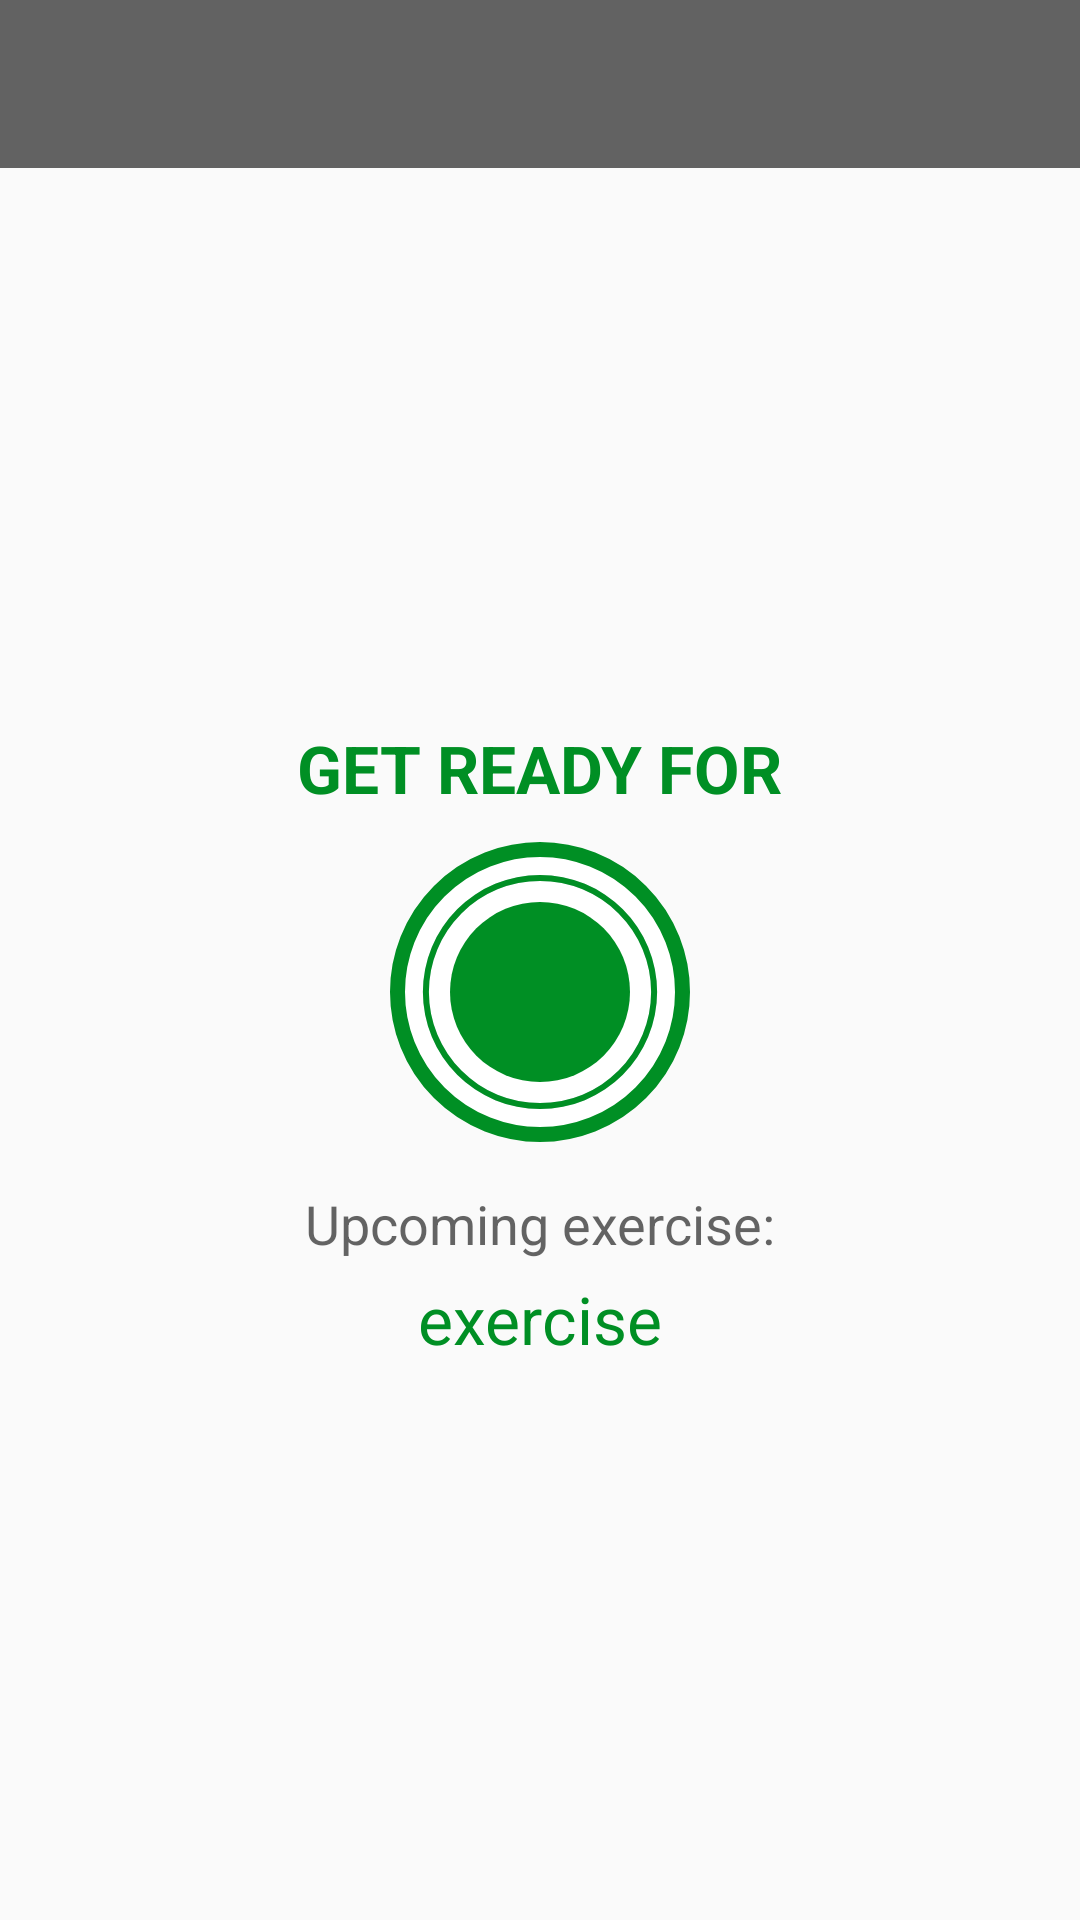

Produce the Android XML layout that renders to this screen, including the resource entries it uses.
<!-- AndroidManifest.xml: activity theme Theme.AppCompat.Light.NoActionBar -->
<!-- res/layout/activity_exercise.xml -->
<?xml version="1.0" encoding="utf-8"?>
<RelativeLayout xmlns:android="http://schemas.android.com/apk/res/android"
    xmlns:app="http://schemas.android.com/apk/res-auto"
    xmlns:tools="http://schemas.android.com/tools"
    android:layout_width="match_parent"
    android:layout_height="match_parent"
    tools:context=".ExerciseActivity"
    android:orientation="vertical">

    <androidx.appcompat.widget.Toolbar
        android:id="@+id/toolbar_exercise_activity"
        android:layout_width="match_parent"
        android:layout_height="?android:attr/actionBarSize"
        android:background="@color/Primary"/>

    <LinearLayout
        android:id="@+id/llRestView"
        android:layout_width="match_parent"
        android:layout_height="match_parent"
        android:layout_below="@id/toolbar_exercise_activity"
        android:gravity="center"
        android:orientation="vertical"
        android:visibility="visible" >

        <TextView
            android:layout_width="wrap_content"
            android:layout_height="wrap_content"
            android:text="GET READY FOR"
            android:textColor="@color/Accent"
            android:textSize="22sp"
            android:textStyle="bold" />

        <FrameLayout
            android:layout_width="100dp"
            android:layout_height="100dp"
            android:layout_marginTop="10dp"
            android:background="@drawable/item_circular_color_accent_border">

            <ProgressBar
                android:id="@+id/progressBar"
                style="?android:attr/progressBarStyleHorizontal"
                android:layout_width="100dp"
                android:layout_height="100dp"
                android:layout_gravity="center"
                android:background="@drawable/circular_progress_gray"
                android:indeterminate="false"
                android:max="10"
                android:progress="100"
                android:progressDrawable="@drawable/circular_progress_bar"
                android:rotation="-90" />

            <LinearLayout
                android:layout_width="60dp"
                android:layout_height="60dp"
                android:layout_gravity="center"
                android:background="@drawable/item_circular_color_accent_background"
                android:gravity="center">

                <TextView
                    android:id="@+id/tvTimer"
                    android:layout_width="wrap_content"
                    android:layout_height="wrap_content"
                    android:textColor="#FFFFFF"
                    android:textSize="25sp"
                    android:textStyle="bold"
                    tools:text="10" />
            </LinearLayout>
        </FrameLayout>

        <TextView
            android:layout_width="wrap_content"
            android:layout_height="wrap_content"
            android:text="@string/upcoming_exercise"
            android:textColor="@color/Primary"
            android:layout_marginTop="15dp"
            android:textSize="18sp"
            />

        <TextView
            android:id="@+id/upcomingExercise"
            android:layout_width="wrap_content"
            android:layout_height="wrap_content"
            android:layout_marginTop="5dp"
            android:text="exercise"
            android:textColor="@color/Accent"
            android:textSize="22sp" />

    </LinearLayout>

    <LinearLayout
        android:id="@+id/llExerciseView"
        android:layout_width="match_parent"
        android:layout_height="match_parent"
        android:layout_below="@id/toolbar_exercise_activity"
        android:layout_above="@+id/rvExerciseStatus"
        android:gravity="center"
        android:orientation="vertical"
        android:visibility="gone"
        tools:visibility="visible">

        <ImageView
            android:id="@+id/ivImage"
            android:src="@drawable/ic_jumping_jacks"
            android:layout_width="match_parent"
            android:layout_height="0dp"
            android:scaleType="fitXY"
            android:layout_weight="1"
            android:contentDescription="image"/>

        <TextView
            android:id="@+id/tvExerciseName"
            android:layout_width="wrap_content"
            android:layout_height="wrap_content"
            android:text="Exercise Name"
            android:textColor="@color/Accent"
            android:textSize="18sp"
            android:textStyle="bold" />

        <FrameLayout
            android:layout_width="100dp"
            android:layout_height="100dp"
            android:layout_marginTop="15dp"
            android:layout_marginBottom="15dp"
            android:background="@drawable/item_circular_color_accent_border">

            <ProgressBar
                android:id="@+id/progressBarExercise"
                style="?android:attr/progressBarStyleHorizontal"
                android:layout_width="100dp"
                android:layout_height="100dp"
                android:layout_gravity="center"
                android:background="@drawable/circular_progress_gray"
                android:indeterminate="false"
                android:max="30"
                android:progress="100"
                android:progressDrawable="@drawable/circular_progress_bar"
                android:rotation="-90" />

            <LinearLayout
                android:layout_width="60dp"
                android:layout_height="60dp"
                android:layout_gravity="center"
                android:background="@drawable/item_circular_color_accent_background"
                android:gravity="center">

                <TextView
                    android:id="@+id/tvExerciseTimer"
                    android:layout_width="wrap_content"
                    android:layout_height="wrap_content"
                    android:textColor="#FFFFFF"
                    android:textSize="25sp"
                    android:textStyle="bold"
                    tools:text="30" />
            </LinearLayout>
        </FrameLayout>
    </LinearLayout>

    <androidx.recyclerview.widget.RecyclerView
        android:id="@+id/rvExerciseStatus"
        android:layout_width="wrap_content"
        android:layout_height="wrap_content"
        android:layout_alignParentBottom="true"
        android:layout_centerHorizontal="true"
        android:layout_marginStart="5dp"
        android:layout_marginTop="5dp"
        android:layout_marginEnd="5dp"
        android:layout_marginBottom="5dp" />

</RelativeLayout>
<!-- resources referenced by this layout -->
<resources>
  <color name="Accent">#008F24</color>
  <color name="Primary">#B2212121</color>
  <!-- drawable circular_progress_bar (drawable) -->
  <?xml version="1.0" encoding="utf-8"?>
  <layer-list xmlns:android="http://schemas.android.com/apk/res/android">
  
      <item>
          <shape android:shape="ring"
              android:innerRadiusRatio="2.7"
              android:thicknessRatio="50.0"
              android:useLevel="true">
  
              <solid android:color="@color/Accent" />
  
          </shape>
      </item>
  
  </layer-list>
  <!-- drawable circular_progress_gray (drawable) -->
  <?xml version="1.0" encoding="utf-8"?>
  <layer-list xmlns:android="http://schemas.android.com/apk/res/android">
  
      <item>
          <shape android:shape="ring"
              android:innerRadiusRatio="2.7"
              android:thicknessRatio="50.0"
              android:useLevel="false">
  
              <solid android:color="#D4DEE7" />
  
          </shape>
      </item>
  
  </layer-list>
  <!-- drawable item_circular_color_accent_background (drawable) -->
  <?xml version="1.0" encoding="utf-8"?>
  <shape xmlns:android="http://schemas.android.com/apk/res/android"
  
      android:shape="oval">
  
      <solid android:color="@color/Accent" />
  
  </shape>
  <!-- drawable item_circular_color_accent_border (drawable-v24) -->
  <?xml version="1.0" encoding="utf-8"?>
  <shape xmlns:android="http://schemas.android.com/apk/res/android"
      android:shape="oval">
      <stroke
          android:width="5dp"
          android:color="@color/Accent" />
  
      <solid android:color="#FFFFFF" />
  </shape>
  <string name="upcoming_exercise">Upcoming exercise:</string>
</resources>
